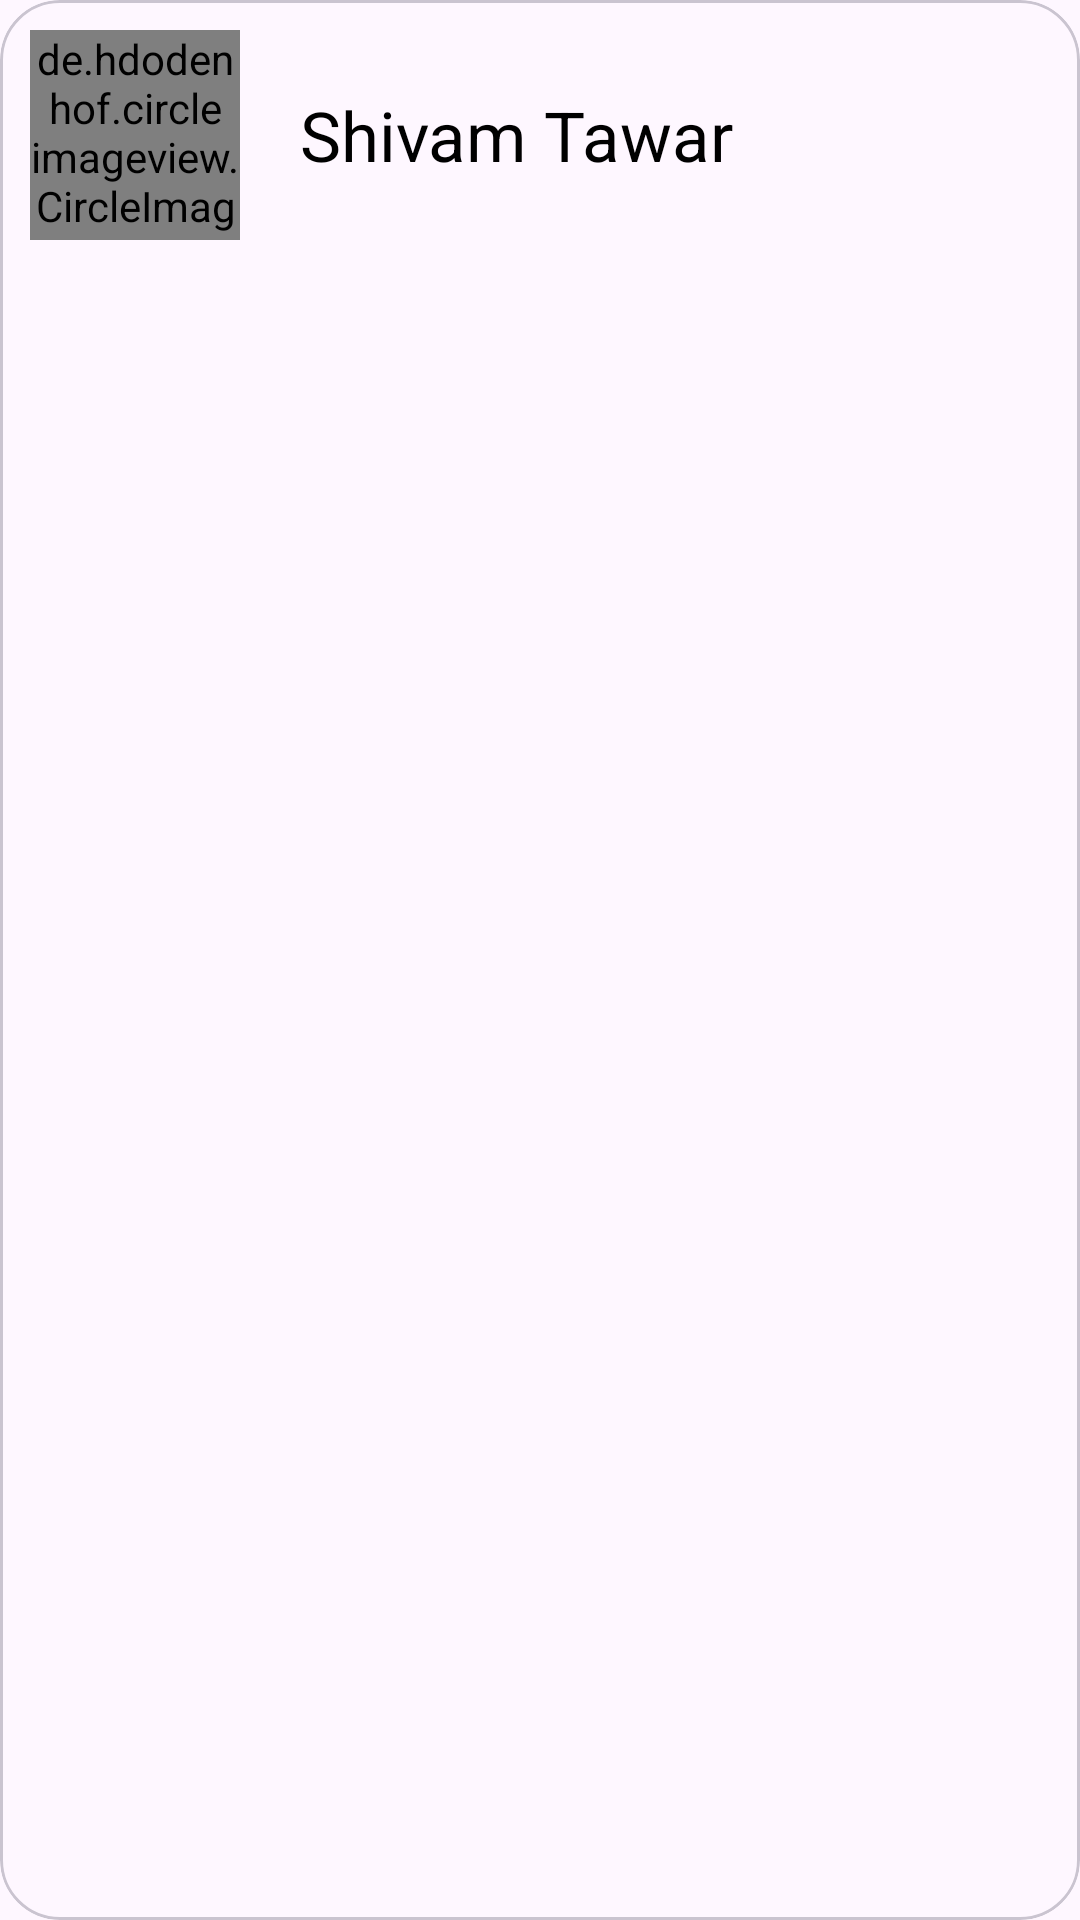

Android layout source for this screen:
<!-- AndroidManifest.xml: application theme Theme.DatingApp -->
<!-- res/layout/chatlayout.xml -->
<?xml version="1.0" encoding="utf-8"?>

<com.google.android.material.card.MaterialCardView xmlns:android="http://schemas.android.com/apk/res/android"
    android:layout_width="match_parent"
    android:layout_height="wrap_content"
    xmlns:app="http://schemas.android.com/apk/res-auto"
    android:layout_margin="4dp"
    app:cardCornerRadius="20dp"
    android:elevation="2dp">


    <LinearLayout
        android:layout_width="match_parent"
        android:layout_height="wrap_content"
        android:layout_margin="10dp"
        android:orientation="horizontal">

        <de.hdodenhof.circleimageview.CircleImageView
            android:layout_width="70dp"
            android:layout_height="70dp"
            android:id="@+id/userImagechat"
            android:src="@drawable/img3">
        </de.hdodenhof.circleimageview.CircleImageView>



        <TextView
            android:layout_width="match_parent"
            android:layout_height="match_parent"
            android:text="Shivam Tawar"
            android:id="@+id/Usernamechat"
            android:gravity="center_vertical"
            android:textSize="23dp"
            android:textColor="@color/black"
            android:layout_marginStart="20dp">


        </TextView>





    </LinearLayout>



</com.google.android.material.card.MaterialCardView>
<!-- resources referenced by this layout -->
<resources>
  <color name="black">#FF000000</color>
  <style name="Theme.DatingApp" parent="Base.Theme.DatingApp" />
  <style name="Base.Theme.DatingApp" parent="Theme.Material3.DayNight.NoActionBar">
          
          
      </style>
</resources>
